Labelled photos from "spectrograms_split", an image-classification folder in yildiramdsa/sleep_apnea_classification_via_eeg_spectrograms_and_deep_learning. The possible labels are: mild, moderate, normal, severe.

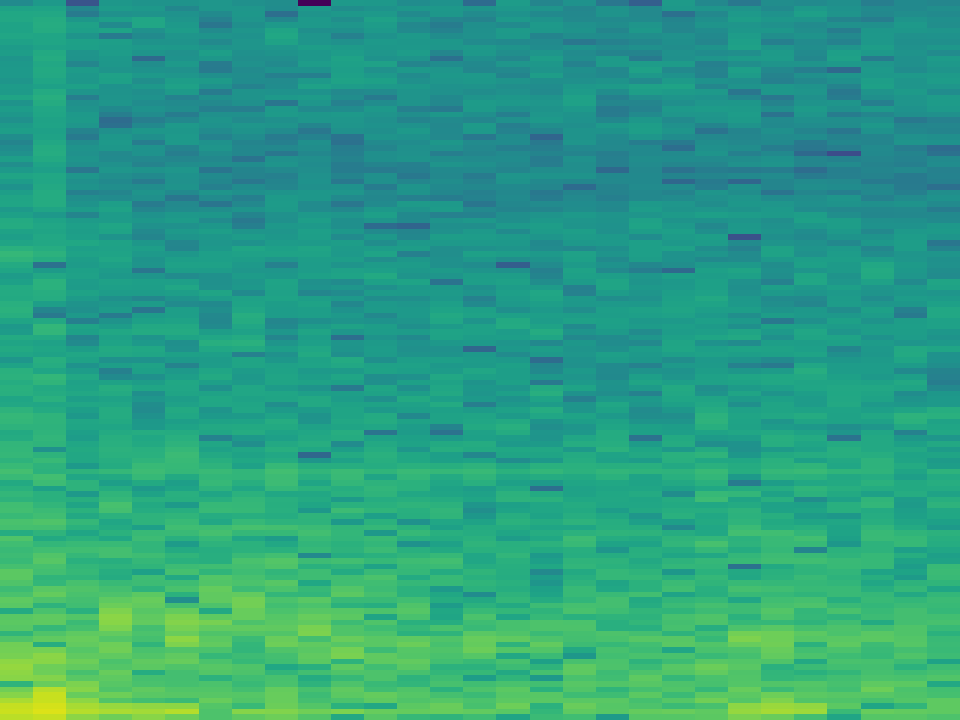
Label: severe

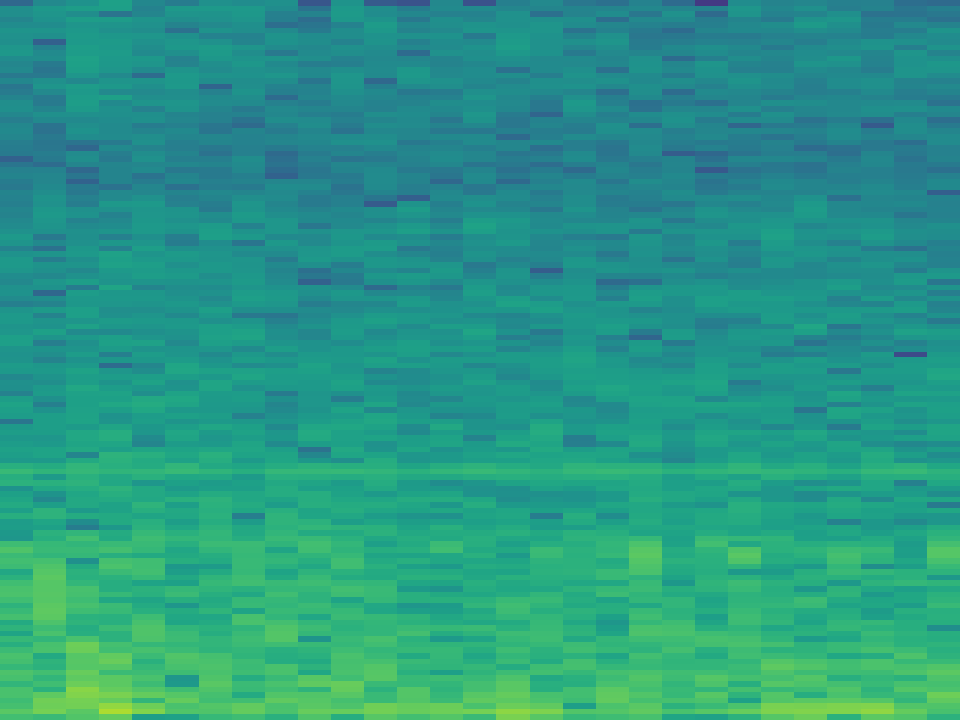
Label: moderate

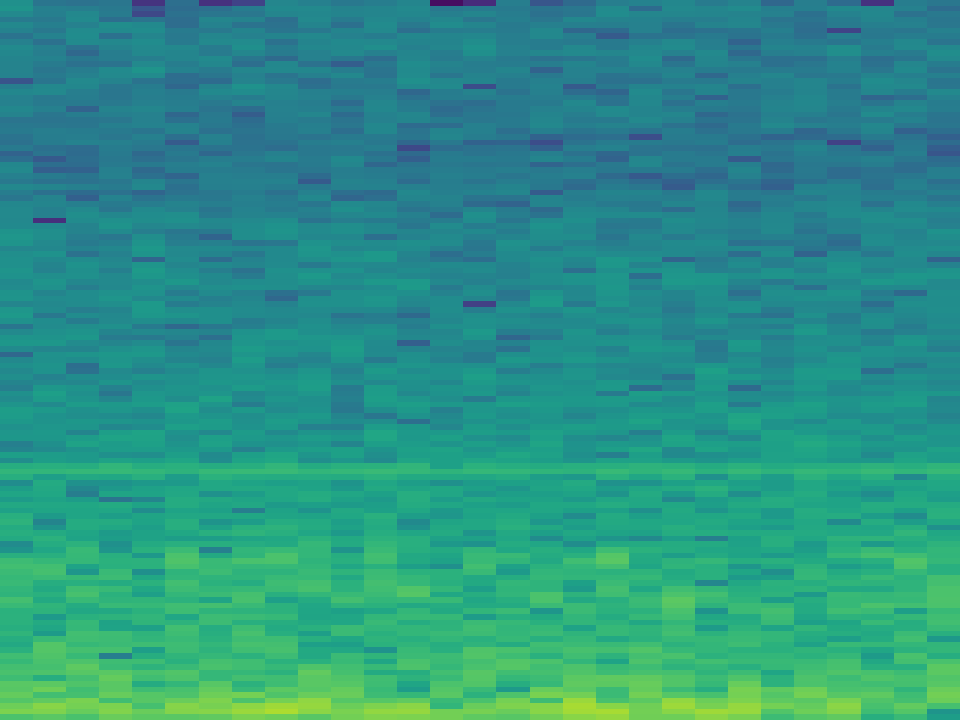
Label: normal

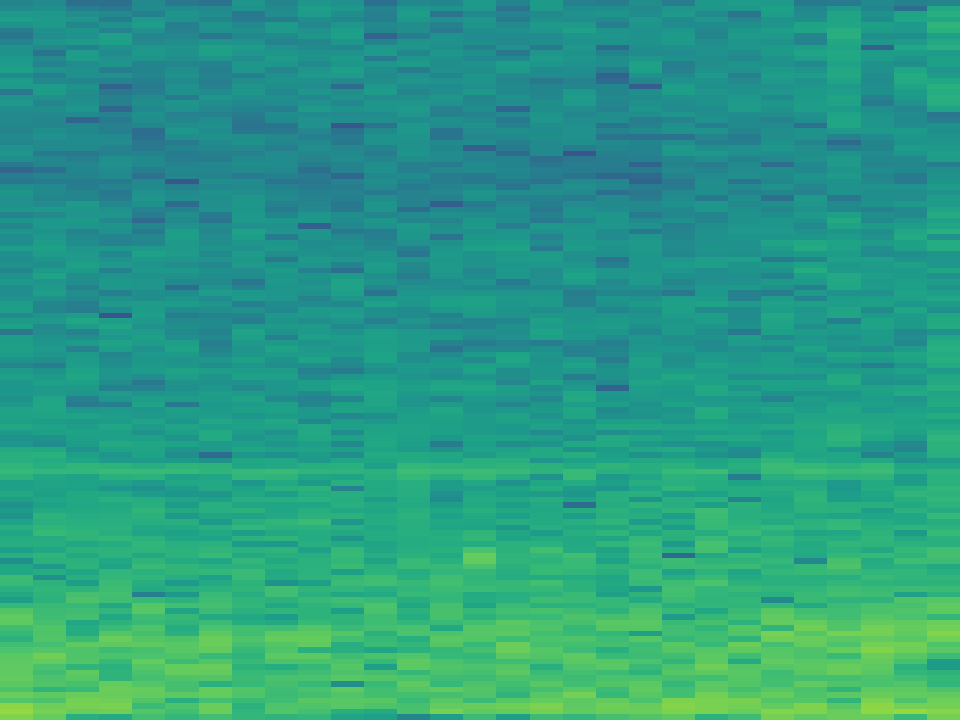
Label: severe

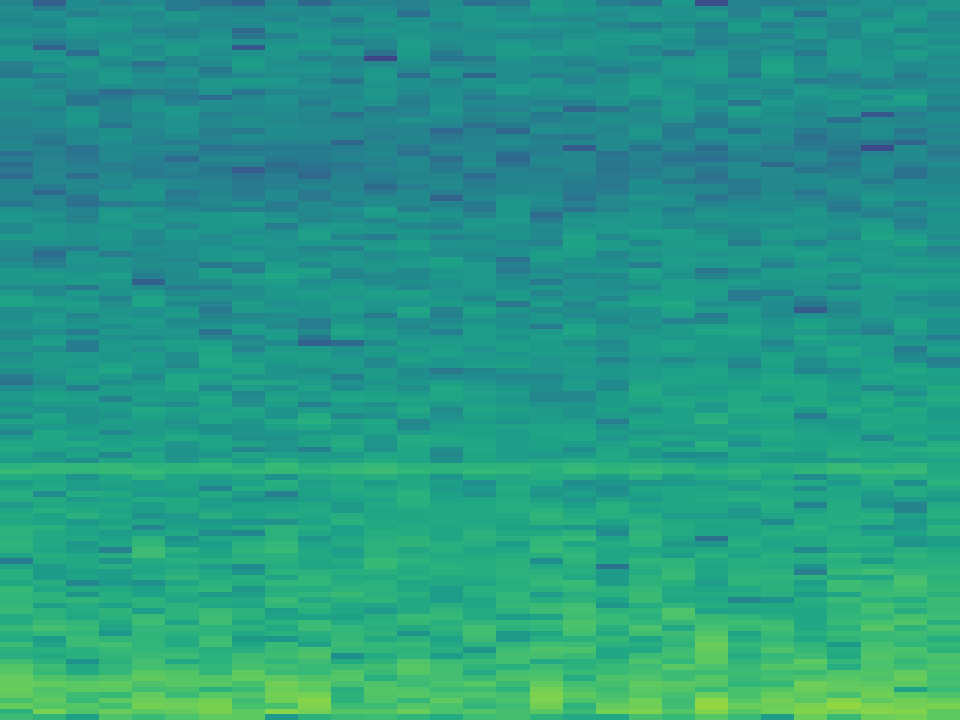
Label: moderate

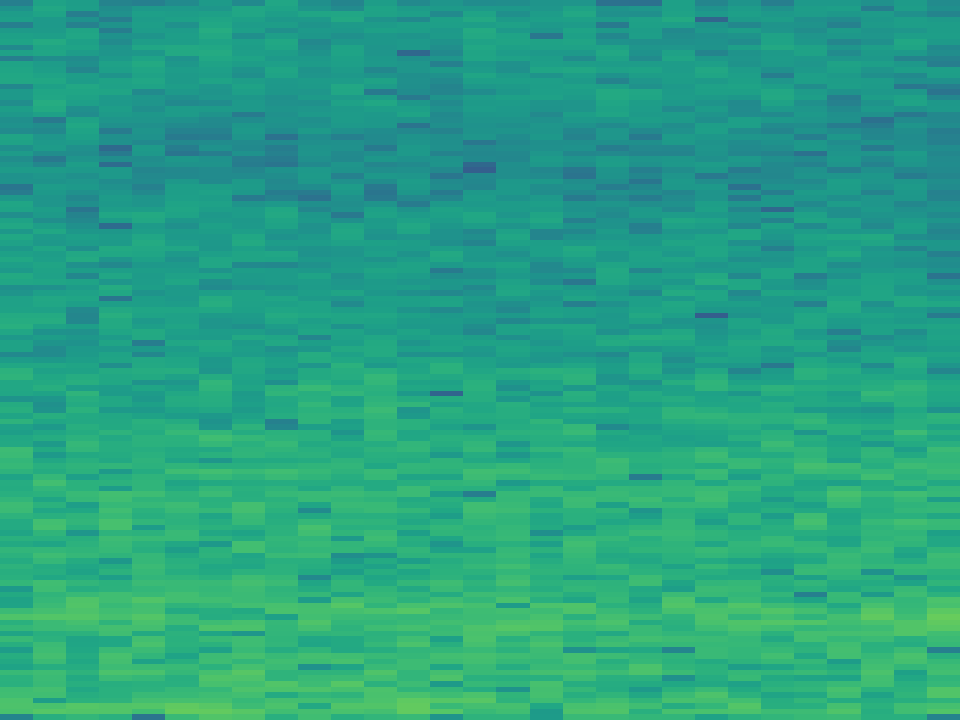
Label: mild
